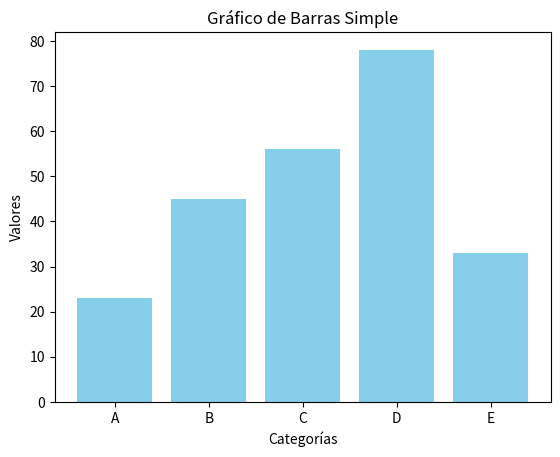

The script that saved this image:
import matplotlib.pyplot as plt

# Datos para las barras
categorias = ['A', 'B', 'C', 'D', 'E']
valores = [23, 45, 56, 78, 33]

# Crear el gráfico de barras
plt.bar(categorias, valores, color='skyblue')

# Agregar etiquetas y título
plt.xlabel('Categorías')
plt.ylabel('Valores')
plt.title('Gráfico de Barras Simple')

# Mostrar el gráfico
plt.show()
